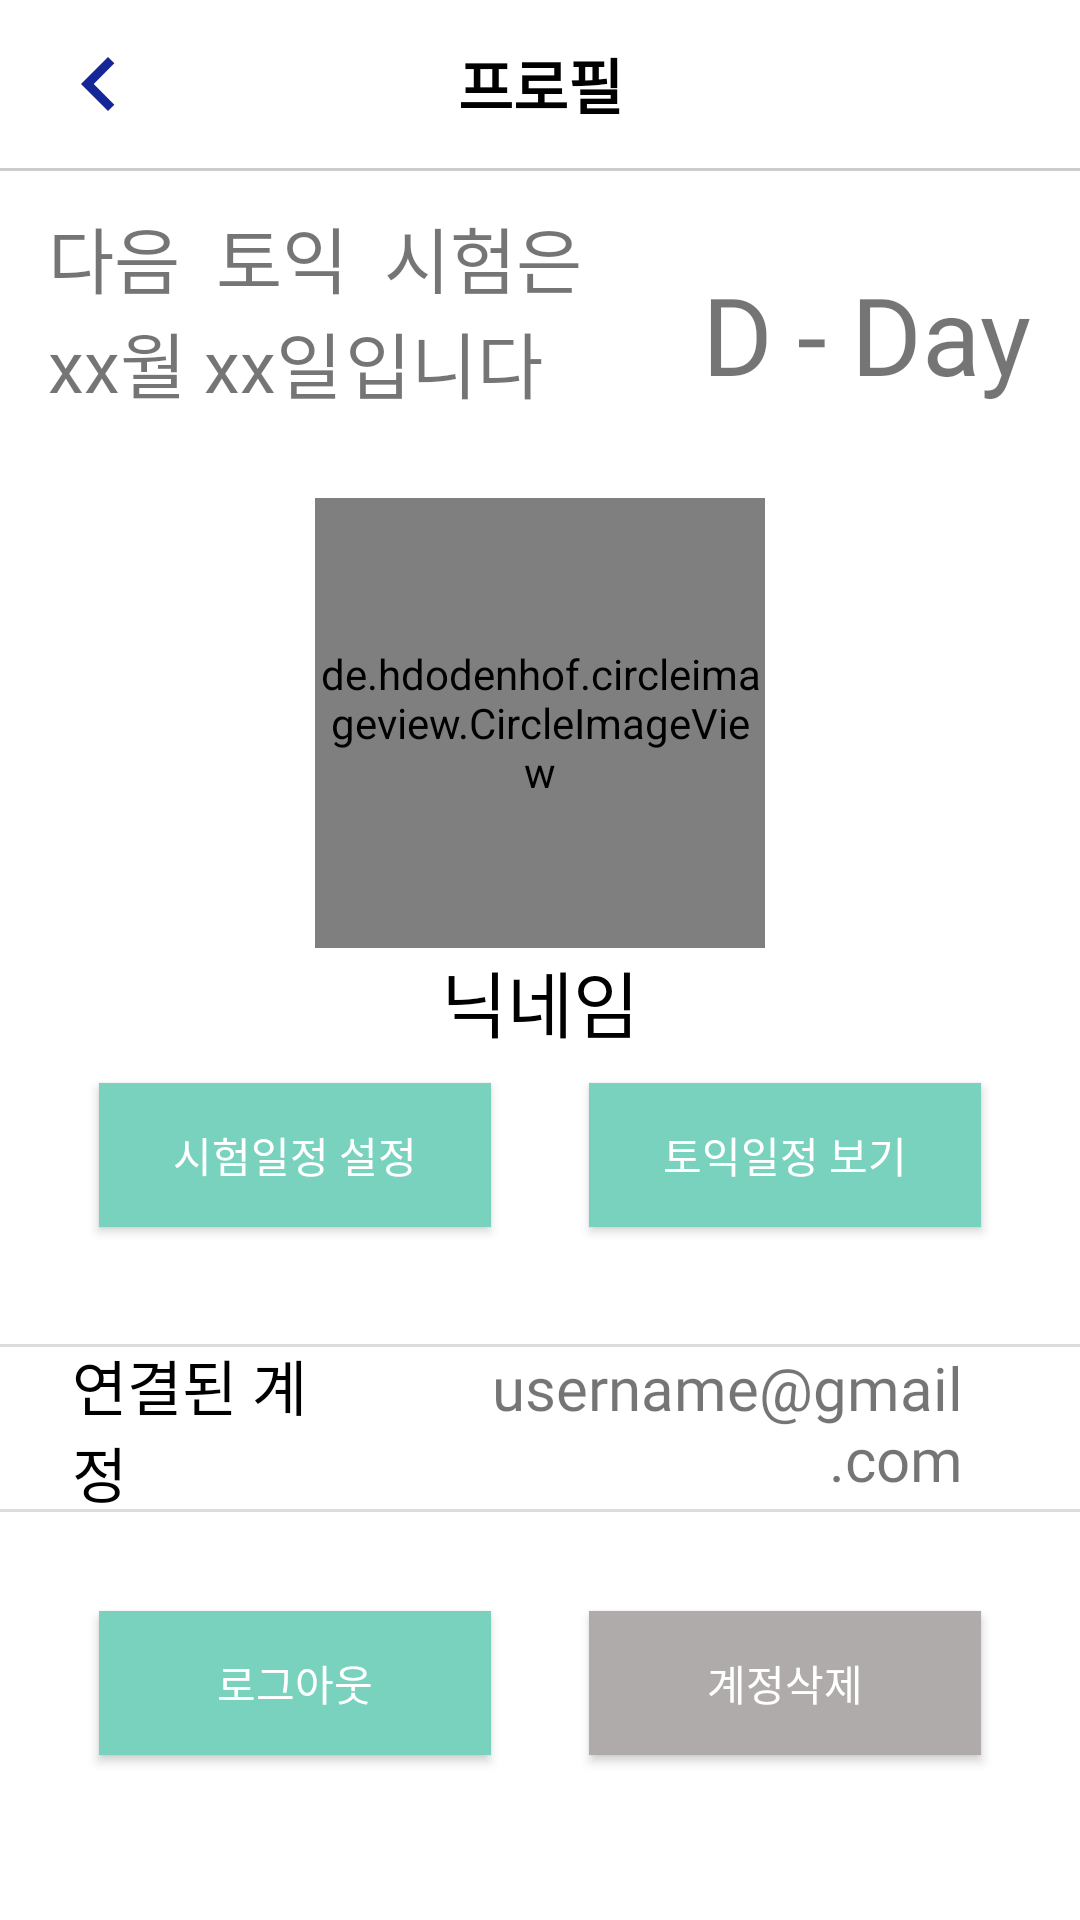

Here is an Android app screen rendered from its layout file. Give the layout XML and the strings, colors and styles it references.
<!-- AndroidManifest.xml: application theme Theme.MyEnglishWordBook -->
<!-- res/layout/activity_profile.xml -->
<?xml version="1.0" encoding="utf-8"?>
<androidx.constraintlayout.widget.ConstraintLayout xmlns:android="http://schemas.android.com/apk/res/android"
    xmlns:app="http://schemas.android.com/apk/res-auto"
    xmlns:tools="http://schemas.android.com/tools"
    android:layout_width="match_parent"
    android:layout_height="match_parent"
    tools:context=".Activity.ProfileActivity">

    <androidx.constraintlayout.widget.ConstraintLayout
        android:id="@+id/toolbarLayout"
        android:layout_width="0dp"
        android:layout_height="?attr/actionBarSize"
        android:gravity="center_vertical"
        app:layout_constraintEnd_toEndOf="parent"
        app:layout_constraintStart_toStartOf="parent"
        app:layout_constraintTop_toTopOf="parent">

        <ImageView
            android:id="@+id/left_icon"
            android:layout_width="36dp"
            android:layout_height="36dp"
            android:layout_marginStart="15dp"
            android:src="@drawable/ic_left"
            app:layout_constraintBottom_toBottomOf="parent"
            app:layout_constraintStart_toStartOf="parent"
            app:layout_constraintTop_toTopOf="parent" />

        <TextView
            android:id="@+id/textView"
            android:layout_width="wrap_content"
            android:layout_height="wrap_content"
            android:text="프로필"
            android:textColor="@color/black"
            android:textSize="20sp"
            android:textStyle="bold"
            app:layout_constraintBottom_toBottomOf="parent"
            app:layout_constraintEnd_toEndOf="parent"
            app:layout_constraintStart_toStartOf="parent"
            app:layout_constraintTop_toTopOf="parent" />

    </androidx.constraintlayout.widget.ConstraintLayout>

    <View
        android:layout_width="0dp"
        android:layout_height="1dp"
        android:background="@color/gray_cc"
        app:layout_constraintEnd_toEndOf="parent"
        app:layout_constraintStart_toStartOf="parent"
        app:layout_constraintTop_toBottomOf="@id/toolbarLayout" />

    <androidx.constraintlayout.widget.ConstraintLayout
        android:layout_width="0dp"
        android:layout_height="0dp"
        app:layout_constraintBottom_toTopOf="@id/iv_profileImage"
        app:layout_constraintEnd_toEndOf="parent"
        app:layout_constraintHorizontal_bias="1.0"
        app:layout_constraintStart_toStartOf="parent"
        app:layout_constraintTop_toBottomOf="@id/toolbarLayout"
        app:layout_constraintVertical_bias="1.0">

        <TextView
            android:id="@+id/next"
            android:layout_width="wrap_content"
            android:layout_height="wrap_content"
            android:layout_marginStart="16dp"
            android:layout_marginTop="12dp"
            android:fontFamily="@font/bm_font"
            android:text="다음"
            android:textSize="24sp"
            app:layout_constraintStart_toStartOf="parent"
            app:layout_constraintTop_toTopOf="parent" />

        <TextView
            android:id="@+id/tv_testName"
            android:layout_width="wrap_content"
            android:layout_height="wrap_content"
            android:layout_marginStart="12dp"
            android:layout_marginTop="12dp"
            android:fontFamily="@font/bm_font"
            android:text="토익"
            android:textSize="24sp"
            app:layout_constraintStart_toEndOf="@id/next"
            app:layout_constraintTop_toTopOf="parent" />

        <TextView
            android:id="@+id/test"
            android:layout_width="wrap_content"
            android:layout_height="wrap_content"
            android:layout_marginStart="12dp"
            android:layout_marginTop="12dp"
            android:fontFamily="@font/bm_font"
            android:text="시험은"
            android:textSize="24sp"
            app:layout_constraintStart_toEndOf="@id/tv_testName"
            app:layout_constraintTop_toTopOf="parent" />

        <TextView
            android:id="@+id/tv_testDate"
            android:layout_width="wrap_content"
            android:layout_height="wrap_content"
            android:layout_marginStart="16dp"
            android:fontFamily="@font/bm_font"
            android:text="xx월 xx일"
            android:textSize="24sp"
            app:layout_constraintStart_toStartOf="parent"
            app:layout_constraintTop_toBottomOf="@id/next" />

        <TextView
            android:layout_width="wrap_content"
            android:layout_height="wrap_content"
            android:layout_marginStart="1dp"
            android:fontFamily="@font/bm_font"
            android:text="입니다"
            android:textSize="24sp"
            app:layout_constraintStart_toEndOf="@id/tv_testDate"
            app:layout_constraintTop_toBottomOf="@+id/next" />

        <TextView
            android:layout_width="wrap_content"
            android:layout_height="wrap_content"
            android:layout_marginEnd="8dp"
            android:fontFamily="@font/bm_font"
            android:text="D"
            android:textSize="36sp"
            app:layout_constraintBottom_toBottomOf="parent"
            app:layout_constraintEnd_toStartOf="@id/dash"
            app:layout_constraintTop_toTopOf="parent" />

        <TextView
            android:id="@+id/dash"
            android:layout_width="wrap_content"
            android:layout_height="wrap_content"
            android:layout_marginEnd="8dp"
            android:fontFamily="@font/bm_font"
            android:text="-"
            android:textSize="36sp"
            app:layout_constraintBottom_toBottomOf="parent"
            app:layout_constraintEnd_toStartOf="@id/tv_testPeriod"
            app:layout_constraintTop_toTopOf="parent" />

        <TextView
            android:id="@+id/tv_testPeriod"
            android:layout_width="wrap_content"
            android:layout_height="wrap_content"
            android:layout_marginEnd="16dp"
            android:fontFamily="@font/bm_font"
            android:text="Day"
            android:textSize="36sp"
            app:layout_constraintBottom_toBottomOf="parent"
            app:layout_constraintEnd_toEndOf="parent"
            app:layout_constraintTop_toTopOf="parent" />


    </androidx.constraintlayout.widget.ConstraintLayout>

    <de.hdodenhof.circleimageview.CircleImageView
        android:id="@+id/iv_profileImage"
        android:layout_width="150dp"
        android:layout_height="150dp"
        android:layout_marginTop="110dp"
        android:src="@drawable/profile_image"
        app:layout_constraintEnd_toEndOf="parent"
        app:layout_constraintStart_toStartOf="parent"
        app:layout_constraintTop_toBottomOf="@+id/toolbarLayout" />

    <TextView
        android:id="@+id/tv_nickname"
        android:layout_width="wrap_content"
        android:layout_height="wrap_content"
        android:fontFamily="@font/bm_font"
        android:text="@string/nickname"
        android:textColor="#000000"
        android:textSize="24sp"
        app:layout_constraintEnd_toEndOf="parent"
        app:layout_constraintStart_toStartOf="parent"
        app:layout_constraintTop_toBottomOf="@+id/iv_profileImage" />

    <Button
        android:id="@+id/btn_editTestPlan"
        android:layout_width="wrap_content"
        android:layout_height="wrap_content"
        android:layout_marginTop="10dp"
        android:background="#78D2BE"
        android:ems="8"
        android:fontFamily="@font/bm_font"
        android:text="@string/setting_test_plan"
        android:textAllCaps="false"
        android:textColor="#FFFFFF"
        app:layout_constraintEnd_toStartOf="@+id/btn_showTestPlan"
        app:layout_constraintStart_toStartOf="parent"
        app:layout_constraintTop_toBottomOf="@+id/tv_nickname" />

    <Button
        android:id="@+id/btn_showTestPlan"
        android:layout_width="wrap_content"
        android:layout_height="wrap_content"
        android:layout_marginTop="10dp"
        android:background="#78D2BE"
        android:ems="8"
        android:fontFamily="@font/bm_font"
        android:text="@string/show_toeic_plan"
        android:textAllCaps="false"
        android:textColor="#FFFFFF"
        app:layout_constraintEnd_toEndOf="parent"
        app:layout_constraintStart_toEndOf="@id/btn_editTestPlan"
        app:layout_constraintTop_toBottomOf="@id/tv_nickname" />

    <LinearLayout
        android:id="@+id/linearLayout"
        android:layout_width="match_parent"
        android:layout_height="wrap_content"
        android:layout_marginTop="96dp"
        android:background="@drawable/borderline_top_bottom"
        android:orientation="vertical"
        app:layout_constraintTop_toBottomOf="@+id/tv_nickname">

        <LinearLayout
            android:layout_width="match_parent"
            android:layout_height="wrap_content"
            android:layout_marginLeft="24dp"
            android:layout_marginRight="24dp"
            android:orientation="horizontal">

            <TextView
                android:layout_width="wrap_content"
                android:layout_height="wrap_content"
                android:layout_weight="1"
                android:fontFamily="@font/bm_font"
                android:gravity="start|center_vertical"
                android:text="@string/login_email"
                android:textColor="#000000"
                android:textSize="20sp" />

            <TextView
                android:id="@+id/tv_account"
                android:layout_width="wrap_content"
                android:layout_height="wrap_content"
                android:layout_weight="2"
                android:fontFamily="@font/bm_font"
                android:gravity="end|center_vertical"
                android:paddingEnd="15dp"
                android:text="@string/default_email"
                android:textSize="20sp"
                tools:ignore="RtlSymmetry" />

        </LinearLayout>

    </LinearLayout>

    <Button
        android:id="@+id/btn_logout"
        android:layout_width="wrap_content"
        android:layout_height="wrap_content"
        android:layout_marginTop="32dp"
        android:background="#78D2BE"
        android:ems="8"
        android:fontFamily="@font/bm_font"
        android:text="로그아웃"
        android:textAllCaps="false"
        android:textColor="#FFFFFF"
        app:layout_constraintEnd_toStartOf="@+id/btn_deleteAccount"
        app:layout_constraintStart_toStartOf="parent"
        app:layout_constraintTop_toBottomOf="@+id/linearLayout" />

    <Button
        android:id="@+id/btn_deleteAccount"
        android:layout_width="wrap_content"
        android:layout_height="wrap_content"
        android:layout_marginTop="32dp"
        android:background="#AFABAB"
        android:ems="8"
        android:fontFamily="@font/bm_font"
        android:text="@string/delete_account"
        android:textColor="@android:color/white"
        app:layout_constraintEnd_toEndOf="parent"
        app:layout_constraintStart_toEndOf="@id/btn_logout"
        app:layout_constraintTop_toBottomOf="@+id/linearLayout" />

</androidx.constraintlayout.widget.ConstraintLayout>
<!-- resources referenced by this layout -->
<resources>
  <color name="black">#FF000000</color>
  <color name="gray_cc">#CCCCCC</color>
  <!-- drawable borderline_top_bottom (drawable-v24) -->
  <?xml version="1.0" encoding="utf-8"?>
  <layer-list xmlns:android="http://schemas.android.com/apk/res/android">
      <item
          android:bottom="1dp"
          android:left="-2dp"
          android:right="-2dp"
          android:top="1dp">
          <shape android:shape="rectangle">
              <stroke
                  android:width="1dp"
                  android:color="#dcdcdc"/>
              <solid android:color="#FFF"/>
          </shape>
      </item>
  </layer-list>
  <!-- drawable ic_left (drawable-v24) -->
  <vector android:height="24dp" android:tint="@color/colorMain"
      android:viewportHeight="24.0" android:viewportWidth="24.0"
      android:width="24dp" xmlns:android="http://schemas.android.com/apk/res/android">
      <path android:fillColor="#FF000000" android:pathData="M15.41,7.41L14,6l-6,6 6,6 1.41,-1.41L10.83,12z"/>
  </vector>
  <string name="default_email">username@gmail.com</string>
  <string name="delete_account">계정삭제</string>
  <string name="login_email">연결된 계정</string>
  <string name="nickname">닉네임</string>
  <string name="setting_test_plan">시험일정 설정</string>
  <string name="show_toeic_plan">토익일정 보기</string>
  <style name="Theme.MyEnglishWordBook" parent="Theme.MaterialComponents.DayNight.NoActionBar">
          
          <item name="colorPrimary">@color/colorMain</item>
          <item name="colorPrimaryVariant">@color/purple_700</item>
          <item name="colorOnPrimary">@color/white</item>
          
          <item name="colorSecondary">@color/teal_200</item>
          <item name="colorSecondaryVariant">@color/teal_700</item>
          <item name="colorOnSecondary">@color/black</item>
          
          <item name="android:statusBarColor" tools:targetApi="l">@color/black</item>
          
          <item name="android:windowLightStatusBar">true</item>
      </style>
  <color name="colorMain">#152697</color>
  <color name="purple_700">#FF3700B3</color>
  <color name="white">#FFFFFFFF</color>
  <color name="teal_200">#FF03DAC5</color>
  <color name="teal_700">#FF018786</color>
</resources>
